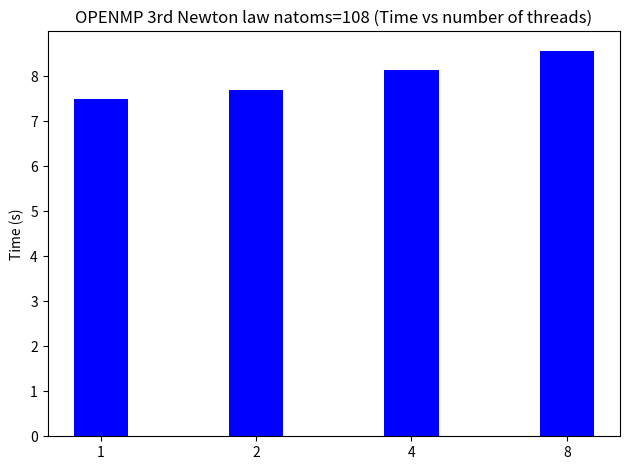
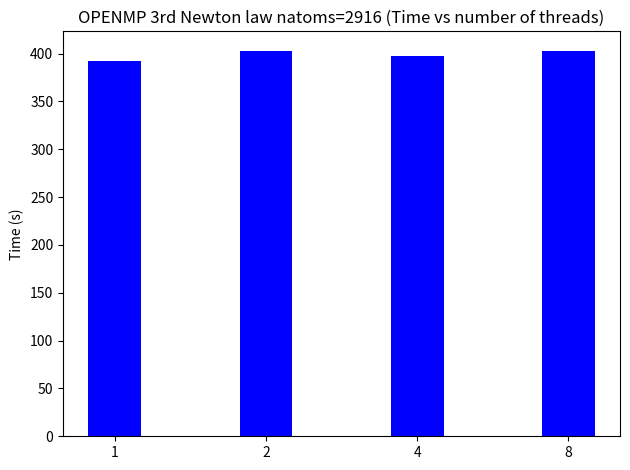

Here is the Python script that generated these plots, in order:
import numpy as np
import matplotlib.pyplot as plt

####### OpenMP parallel force with 3rd Newton law ########

##natoms = 108

labels = ['1', '2', '4', '8']

t_omp_newt_108 = [7.496, 7.694, 8.141, 8.569]
#t_omp_newt_2916 = [392.314, 402.297, 397.708, 403.149]

x1 = np.arange(len(labels))
width = 0.35

fig1, ax1 = plt.subplots()

rects1 = ax1.bar(x1, t_omp_newt_108, width, color='b')
#rects2 = ax1.bar(x1 + width/2, t_omp_newt_2916, width, label='2916 atoms', color='r')

ax1.set_title('OPENMP 3rd Newton law natoms=108 (Time vs number of threads)')
ax1.set_ylabel('Time (s)')
ax1.set_xticks(x1)
ax1.set_xticklabels(labels)
#ax1.legend()
fig1.tight_layout()
plt.savefig('openmp_implementation_108')
plt.show()

################ natoms = 2916 ####################

labels = ['1', '2', '4', '8']

#t_omp_newt_108 = [7.496, 7.694, 8.141, 8.569]
t_omp_newt_2916 = [392.314, 402.297, 397.708, 403.149]

x2 = np.arange(len(labels))
width = 0.35

fig2, ax2 = plt.subplots()

#rects1 = ax1.bar(x1 - width/2, t_omp_newt_108, width, label='108 atoms', color='b')
rects2 = ax2.bar(x2, t_omp_newt_2916, width, color='b')

ax2.set_title('OPENMP 3rd Newton law natoms=2916 (Time vs number of threads)')
ax2.set_ylabel('Time (s)')
ax2.set_xticks(x2)
ax2.set_xticklabels(labels)
#ax2.legend()
fig2.tight_layout()
plt.savefig('openmp_implementation_2916')
plt.show()
